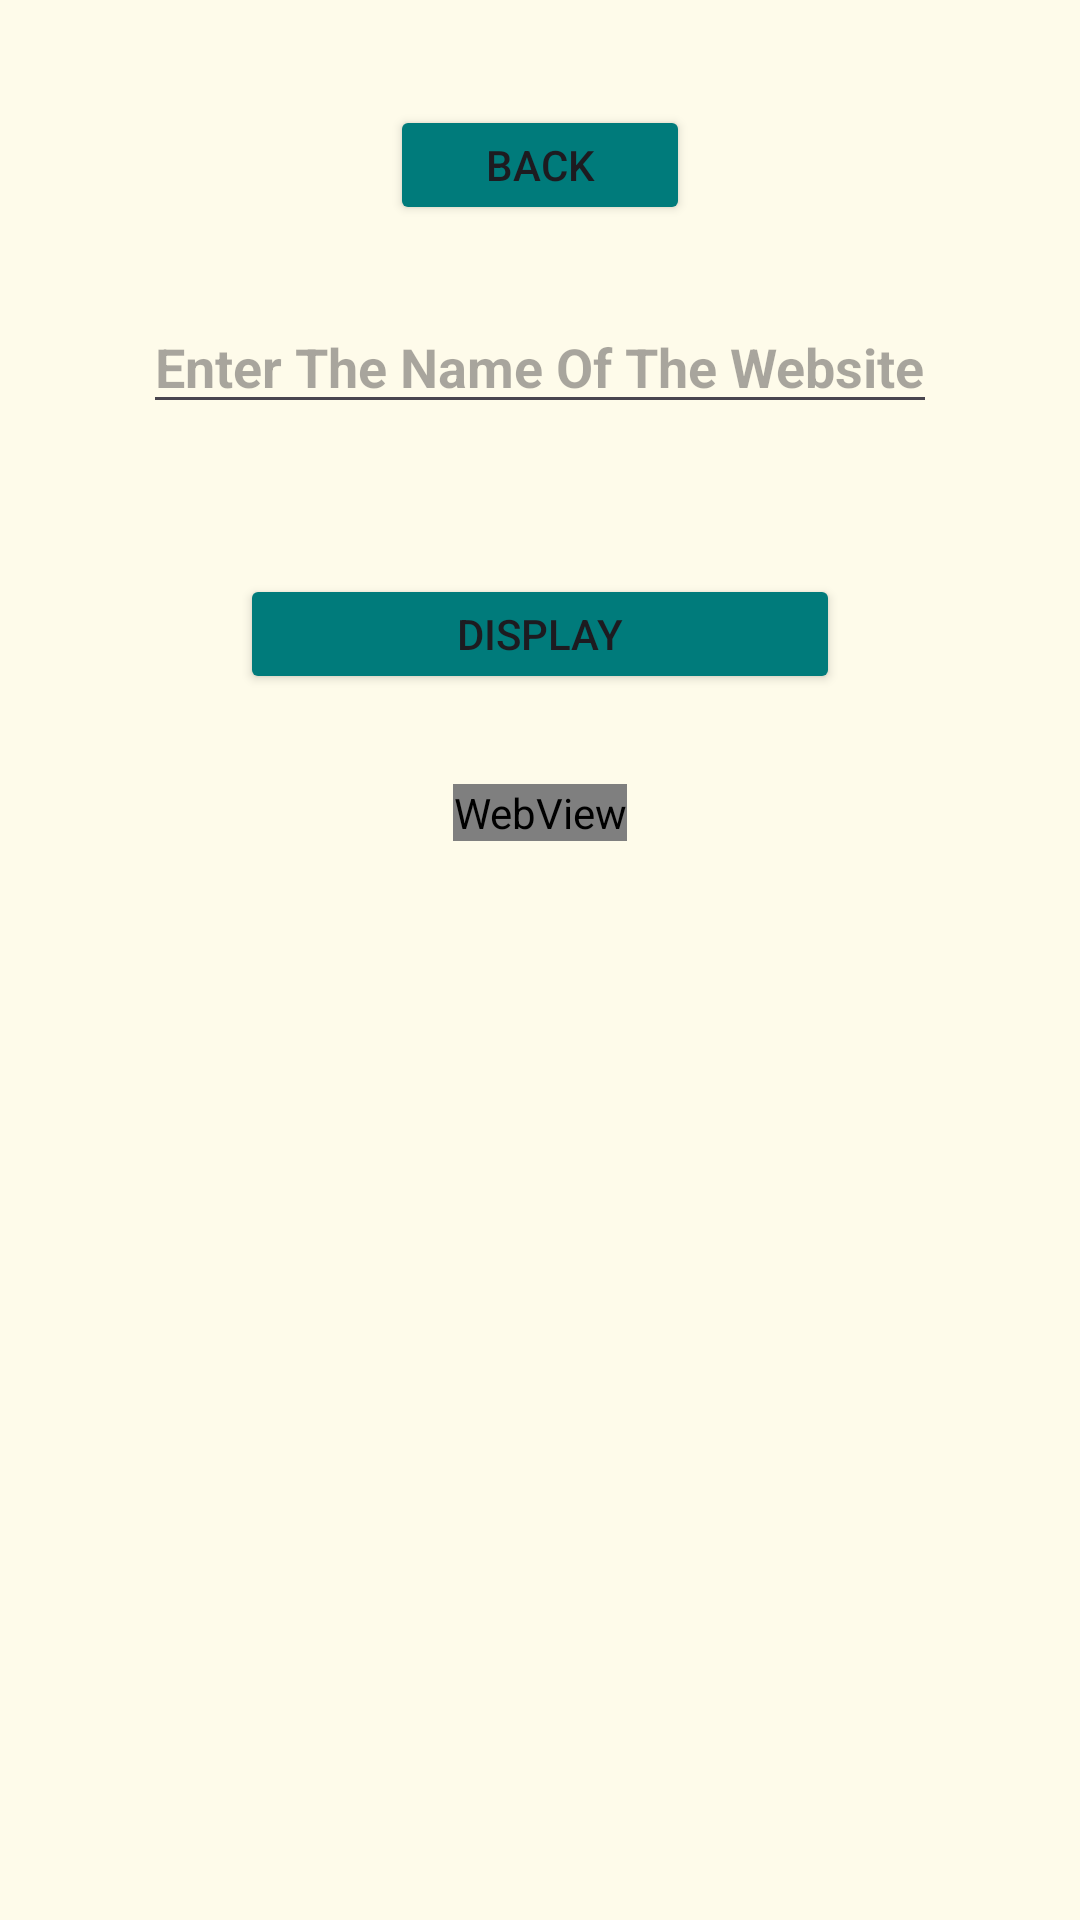

Produce the Android XML layout that renders to this screen, including the resource entries it uses.
<!-- AndroidManifest.xml: application theme Theme.MADEXP5 -->
<!-- res/layout/activity_main3.xml -->
<?xml version="1.0" encoding="utf-8"?>
<RelativeLayout xmlns:android="http://schemas.android.com/apk/res/android"
    xmlns:app="http://schemas.android.com/apk/res-auto"
    xmlns:tools="http://schemas.android.com/tools"
    android:id="@+id/main"
    android:layout_width="match_parent"
    android:layout_height="match_parent"
    tools:context=".MainActivity3"
    android:background="#fefbea">

    <EditText
        android:id="@+id/et1"
        android:hint="Enter The Name Of The Website"
        android:textStyle="bold"
        android:layout_centerHorizontal="true"
        android:layout_marginTop="100dp"
        android:layout_width="wrap_content"
        android:layout_height="wrap_content" />
    <Button
        android:id="@+id/bt1"
        android:text="Display"
        android:layout_centerHorizontal="true"
        android:layout_below="@id/et1"
        android:layout_marginTop="50dp"
        android:layout_width="200dp"
        android:backgroundTint="#007b7b"
        android:layout_height="40dp" />
    <Button
        android:id="@+id/bt2"
        android:text="Back"
        android:layout_marginTop="35dp"
        android:layout_centerHorizontal="true"
        android:backgroundTint="#007b7b"
        android:layout_width="100dp"
        android:layout_height="40dp" />
    <WebView
        android:id="@+id/wb1"
        android:layout_centerHorizontal="true"
        android:layout_below="@id/bt1"
        android:layout_marginTop="30dp"
        android:layout_width="wrap_content"
        android:layout_height="wrap_content" />

</RelativeLayout>
<!-- resources referenced by this layout -->
<resources>
  <style name="Theme.MADEXP5" parent="Base.Theme.MADEXP5" />
  <style name="Base.Theme.MADEXP5" parent="Theme.Material3.DayNight.NoActionBar">
          
          
      </style>
</resources>
